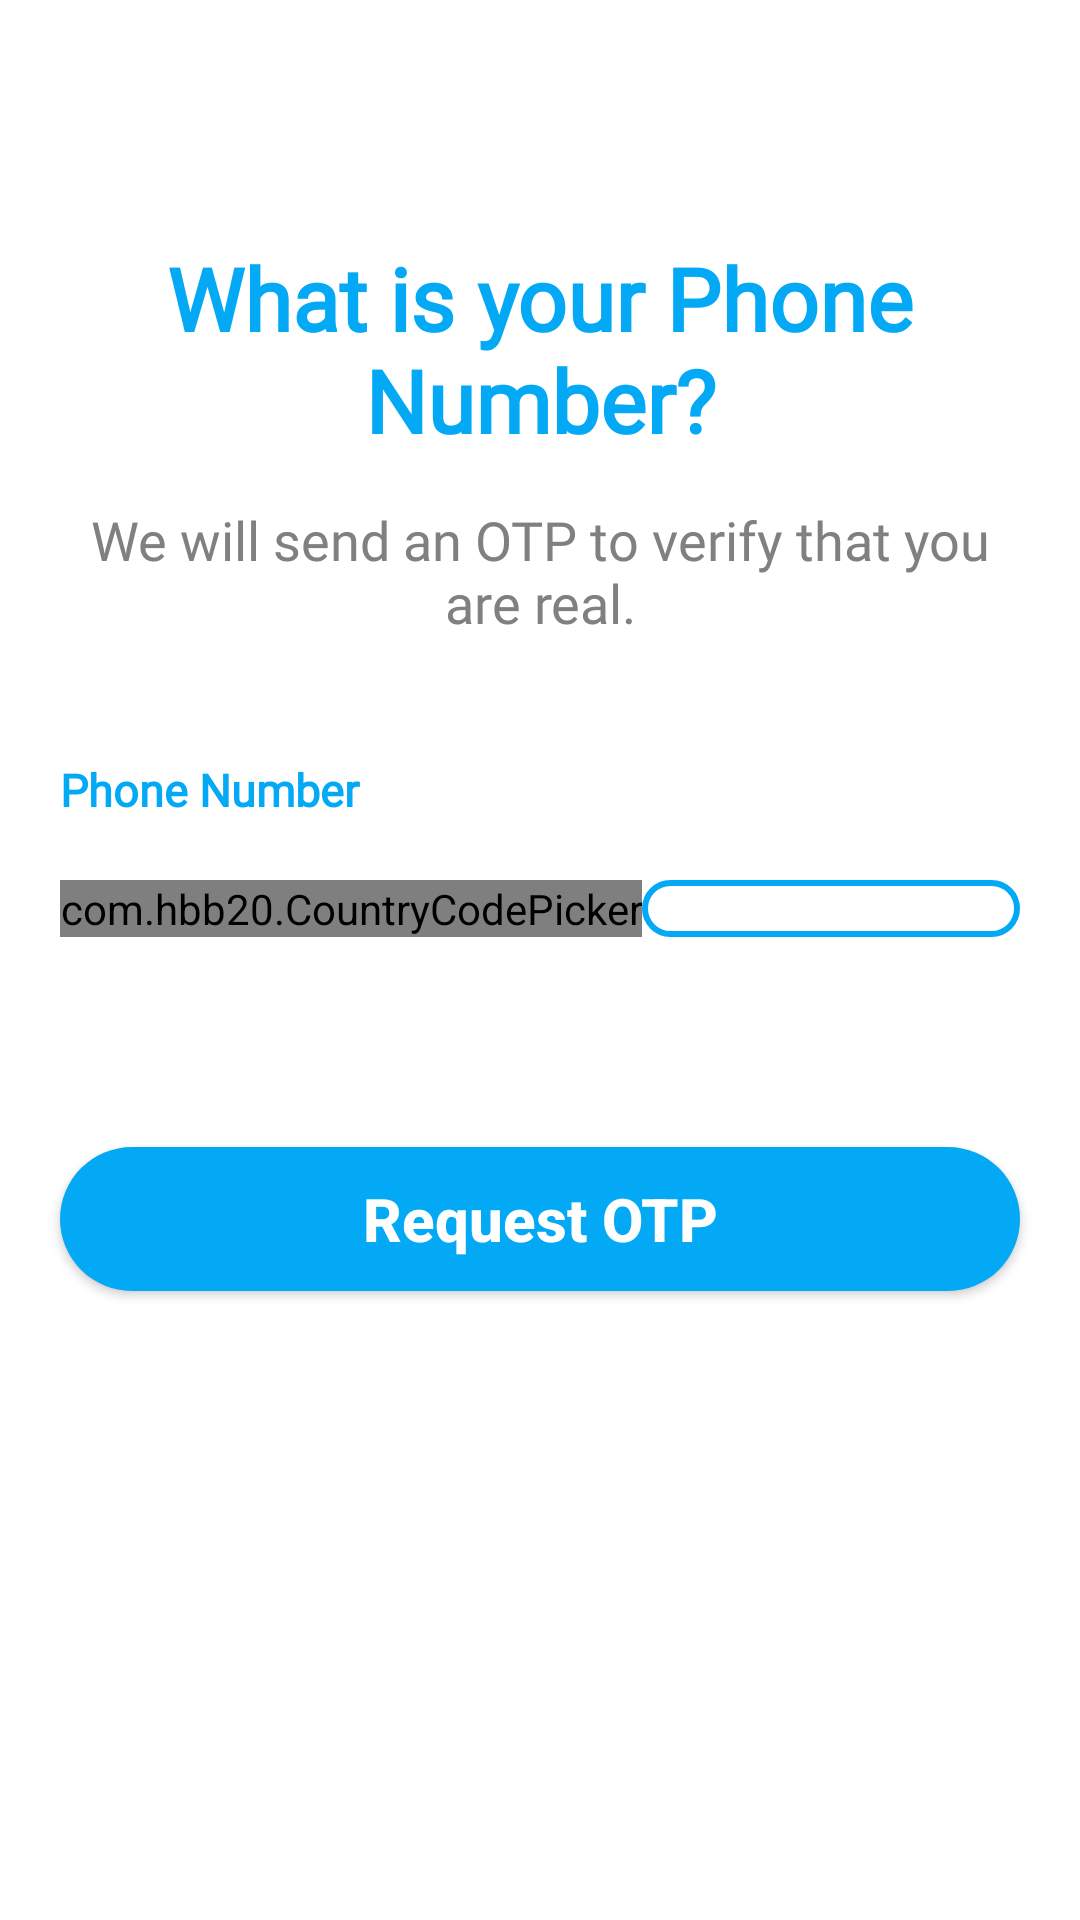

Here is an Android app screen rendered from its layout file. Give the layout XML and the strings, colors and styles it references.
<!-- AndroidManifest.xml: application theme Theme.Spotbuddy -->
<!-- res/layout/activity_mobile.xml -->
<?xml version="1.0" encoding="utf-8"?>
<LinearLayout xmlns:android="http://schemas.android.com/apk/res/android"
    xmlns:app="http://schemas.android.com/apk/res-auto"
    xmlns:tools="http://schemas.android.com/tools"
    android:layout_width="match_parent"
    android:layout_height="match_parent"
    android:background="@color/white"
    android:orientation="vertical"
    tools:context=".MobileActivity">


    <TextView
        android:id="@+id/mobile_txt_whatphone"
        android:layout_width="match_parent"
        android:layout_height="wrap_content"
        android:layout_marginLeft="20dp"
        android:layout_marginTop="80dp"
        android:layout_marginRight="20dp"
        android:fontFamily="@font/proxima_nova"
        android:text="@string/what_is_your_phone_number"
        android:textAlignment="center"
        android:textColor="@color/blue_theme"
        android:textColorHighlight="@color/blue_theme"
        android:textSize="29sp"
        android:textStyle="bold"
        tools:ignore="TextContrastCheck" />

    <TextView
        android:id="@+id/mobile_txt_sendotp"
        android:layout_width="match_parent"
        android:layout_height="wrap_content"
        android:layout_marginLeft="20dp"
        android:layout_marginTop="15dp"
        android:layout_marginRight="20dp"
        android:fontFamily="@font/proxima_nova"
        android:text="@string/send_otp"
        android:textAlignment="center"
        android:textColor="@color/grey"
        android:textColorHighlight="@color/grey"
        android:textSize="18sp"
        tools:ignore="TextContrastCheck" />

    <TextView
        android:id="@+id/mobile_txt_phone"
        android:layout_width="match_parent"
        android:layout_height="wrap_content"
        android:layout_marginLeft="20dp"
        android:layout_marginTop="40dp"
        android:layout_marginRight="20dp"
        android:layout_marginBottom="10dp"
        android:fontFamily="@font/proxima_nova"
        android:text="@string/phone_number"
        android:textAlignment="textStart"
        android:textColor="@color/blue_theme"
        android:textColorHighlight="#03A9F4"
        android:textSize="15sp"
        android:textStyle="bold"
        tools:ignore="TextContrastCheck" />

    <LinearLayout
        android:layout_width="match_parent"
        android:layout_height="wrap_content"
        android:layout_marginLeft="20dp"
        android:layout_marginTop="10dp"
        android:layout_marginRight="20dp"
        android:gravity="center"
        android:orientation="horizontal">

        <com.hbb20.CountryCodePicker
            android:id="@+id/mobile_box_country"
            android:layout_width="wrap_content"
            android:layout_height="wrap_content"
            app:boxCornerRadiusBottomEnd="10dp"
            app:boxCornerRadiusBottomStart="10dp"
            app:boxCornerRadiusTopEnd="10dp"
            app:boxCornerRadiusTopStart="10dp"
            app:ccpDialog_backgroundColor="@color/blue_theme"
            app:ccpDialog_fastScroller_handleColor="@color/teal_200"
            app:ccpDialog_textColor="@color/white"
            app:ccp_arrowColor="@color/blue_theme"
            app:ccp_contentColor="@color/blue_theme" />

        <EditText
            android:id="@+id/mobile_edt_phone"
            android:layout_width="match_parent"
            android:layout_height="match_parent"
            android:background="@drawable/square_button"
            android:inputType="number"
            android:maxLength="13"
            android:padding="10dp"
            android:textColor="@color/blue_theme"
            android:textStyle="bold"
            tools:ignore="LabelFor,VisualLintTextFieldSize,TouchTargetSizeCheck,SpeakableTextPresentCheck" />
    </LinearLayout>

    <Button
        android:id="@+id/mobile_btn_request"
        android:layout_width="match_parent"
        android:layout_height="wrap_content"
        android:layout_marginLeft="20dp"
        android:layout_marginTop="70dp"
        android:layout_marginRight="20dp"
        android:background="@drawable/circular_button"
        android:gravity="center"
        android:text="@string/request_otp"
        android:textAllCaps="false"
        android:textColor="@color/white"
        android:textSize="20sp"
        android:textStyle="bold"
        app:backgroundTint="@color/blue_theme"
        tools:ignore="VisualLintButtonSize,TextContrastCheck" />
</LinearLayout>
<!-- resources referenced by this layout -->
<resources>
  <color name="blue_theme">#03A9F4</color>
  <color name="grey">#808080</color>
  <color name="teal_200">#FF03DAC5</color>
  <color name="white">#FFFFFFFF</color>
  <!-- drawable circular_button (drawable) -->
  <?xml version="1.0" encoding="utf-8"?>
  <shape xmlns:android="http://schemas.android.com/apk/res/android">
      <solid
          android:color="#FFFFFF"
          />
          <corners
              android:topRightRadius="45dp"
              android:topLeftRadius="45dp"
              android:bottomLeftRadius="45dp"
              android:bottomRightRadius="45dp"
              />
  </shape>
  <!-- drawable square_button (drawable) -->
  <?xml version="1.0" encoding="utf-8"?>
  <shape xmlns:android="http://schemas.android.com/apk/res/android"
      android:shape="rectangle">
      <stroke android:width="2dp"
          android:color="@color/blue_theme"
          />
          <corners android:radius="10dp"
              />
  </shape>
  <string name="phone_number">Phone Number</string>
  <string name="request_otp">Request OTP</string>
  <string name="send_otp">We will send an OTP to verify that you are real.</string>
  <string name="what_is_your_phone_number">What is your Phone Number?</string>
  <style name="Theme.Spotbuddy" parent="Theme.MaterialComponents.DayNight.NoActionBar">
          
          <item name="colorPrimary">@color/blue_theme</item>
          <item name="colorPrimaryVariant">@color/blue_theme</item>
          <item name="colorOnPrimary">@color/white</item>
          
          <item name="colorSecondary">@color/teal_200</item>
          <item name="colorSecondaryVariant">@color/teal_700</item>
          <item name="colorOnSecondary">@color/black</item>
          
          <item name="android:statusBarColor" tools:targetApi="21">?attr/colorPrimaryVariant</item>
          
          <item name="android:windowFullscreen">true</item>
          <item name="android:windowAnimationStyle">@style/CustomActivityAnimation</item>
      </style>
  <color name="teal_700">#FF018786</color>
  <color name="black">#FF000000</color>
  <style name="CustomActivityAnimation" parent="@android:style/Animation.Activity">
          <item name="android:activityOpenEnterAnimation">@anim/slide_in_right</item>
          <item name="android:activityOpenExitAnimation">@anim/slide_out_left</item>
          <item name="android:activityCloseEnterAnimation">@anim/slide_in_left</item>
          <item name="android:activityCloseExitAnimation">@anim/slide_out_right</item>
      </style>
</resources>
